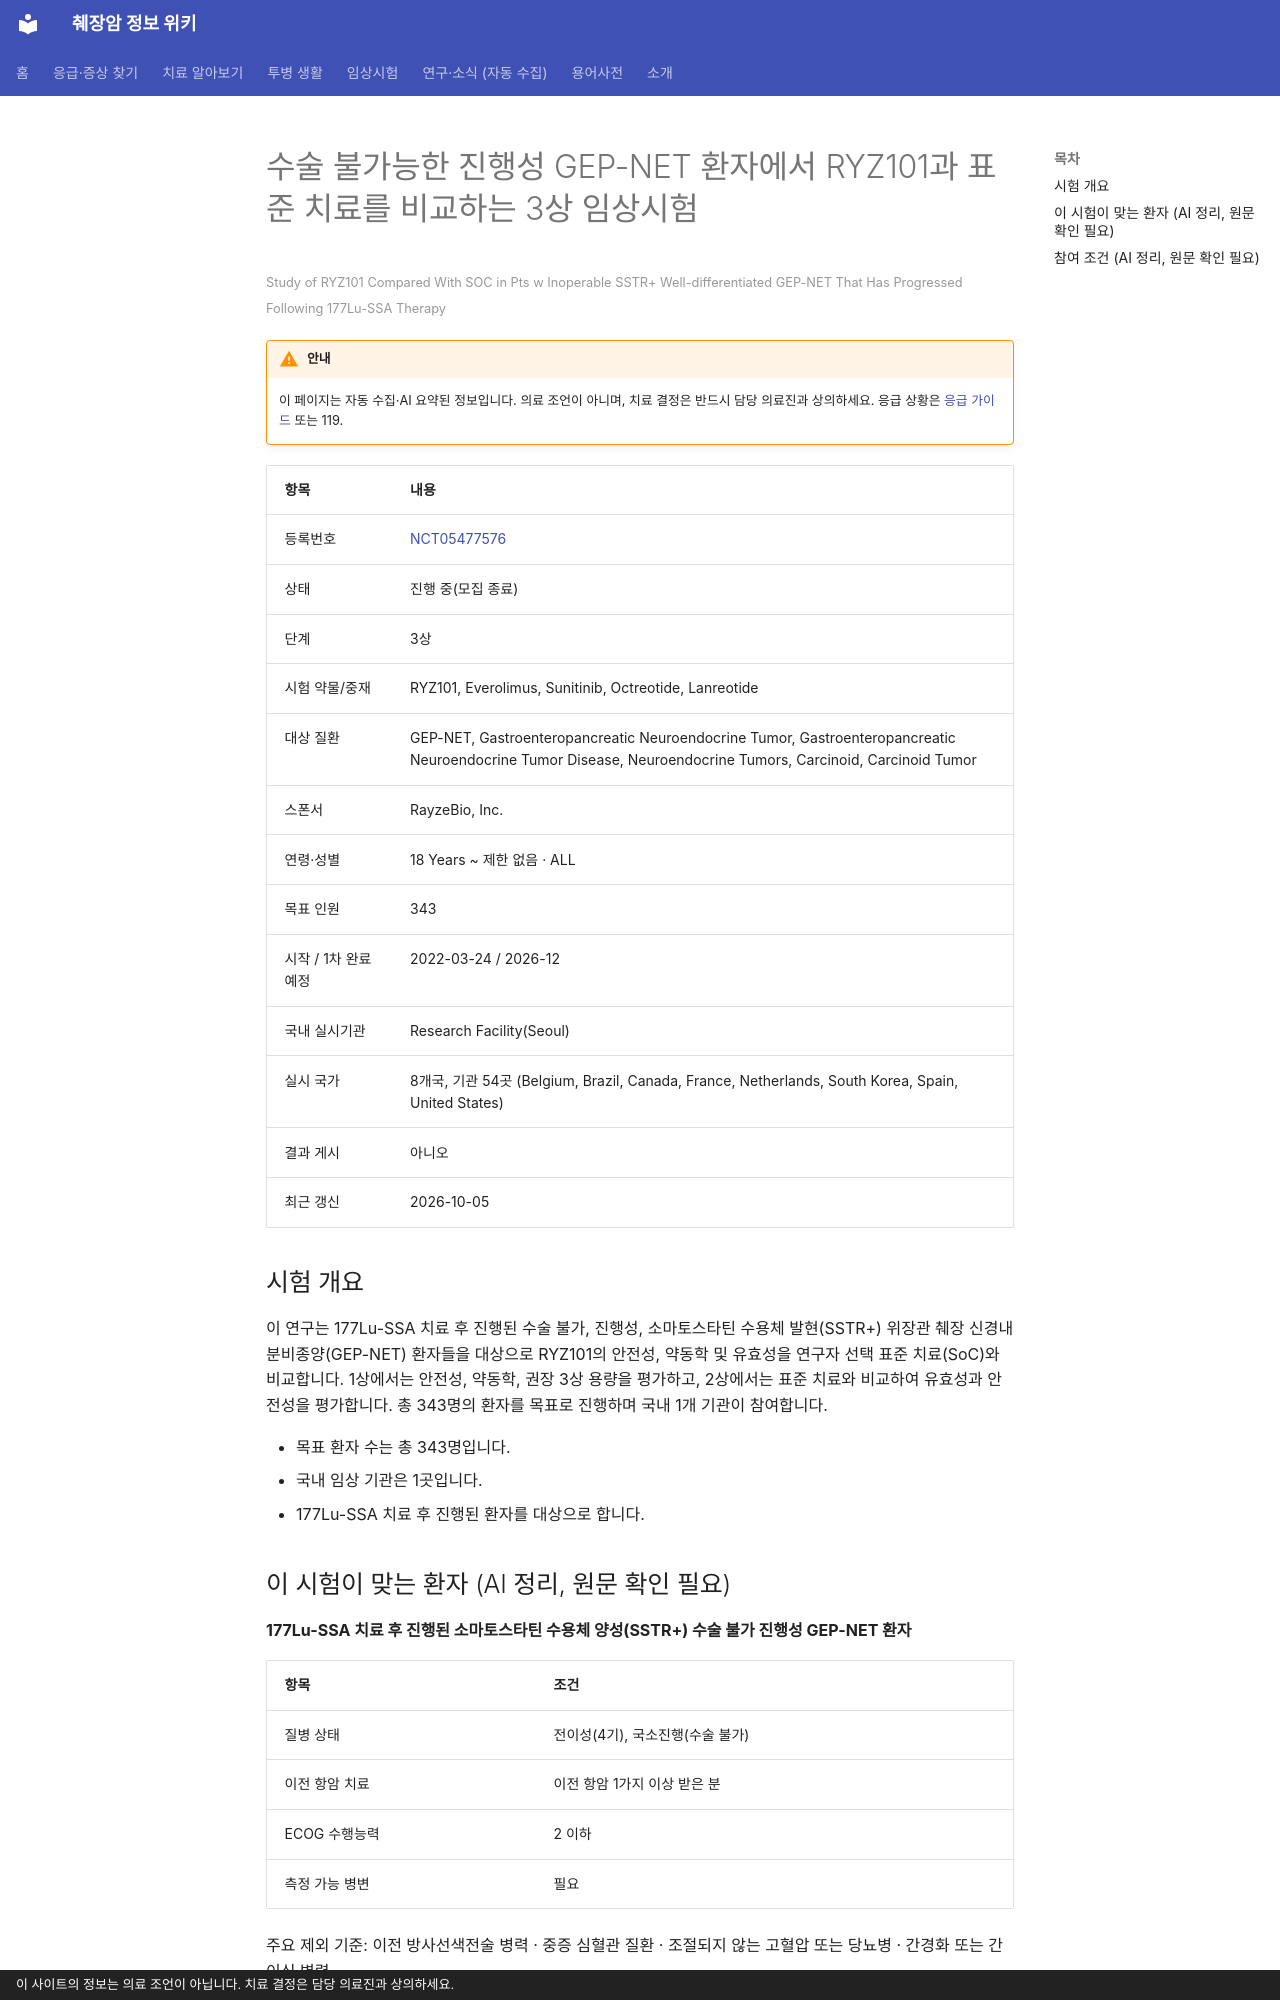

repository: hizorro88-rgb/papersearcher · page: _generated/trials/NCT05477576/index.html · generator: mkdocs · copyright: 이 사이트의 정보는 의료 조언이 아닙니다. 치료 결정은 담당 의료진과 상의하세요.

---
title: "NCT05477576 수술 불가능한 진행성 GEP-NET 환자에서 RYZ101과 표준 치료를 비교하는 3상 임상시험"
description: "3상 · 진행 중(모집 종료)"
comments: true
search:
  boost: 0.4
---

# 수술 불가능한 진행성 GEP-NET 환자에서 RYZ101과 표준 치료를 비교하는 3상 임상시험

<small>Study of RYZ101 Compared With SOC in Pts w Inoperable SSTR+ Well-differentiated GEP-NET That Has Progressed Following 177Lu-SSA Therapy</small>

!!! warning "안내"
    이 페이지는 자동 수집·AI 요약된 정보입니다. 의료 조언이 아니며, 치료 결정은 반드시 담당 의료진과 상의하세요. 응급 상황은 [응급 가이드](../../guides/emergency/index.md) 또는 119.

| 항목 | 내용 |
|---|---|
| 등록번호 | [NCT05477576](https://clinicaltrials.gov/study/NCT05477576) |
| 상태 | 진행 중(모집 종료) |
| 단계 | 3상 |
| 시험 약물/중재 | RYZ101, Everolimus, Sunitinib, Octreotide, Lanreotide |
| 대상 질환 | GEP-NET, Gastroenteropancreatic Neuroendocrine Tumor, Gastroenteropancreatic Neuroendocrine Tumor Disease, Neuroendocrine Tumors, Carcinoid, Carcinoid Tumor |
| 스폰서 | RayzeBio, Inc. |
| 연령·성별 | 18 Years ~ 제한 없음 · ALL |
| 목표 인원 | 343 |
| 시작 / 1차 완료 예정 | 2022-03-24 / 2026-12 |
| 국내 실시기관 | Research Facility(Seoul) |
| 실시 국가 | 8개국, 기관 54곳 (Belgium, Brazil, Canada, France, Netherlands, South Korea, Spain, United States) |
| 결과 게시 | 아니오 |
| 최근 갱신 | 2026-10-05 |

## 시험 개요

이 연구는 177Lu-SSA 치료 후 진행된 수술 불가, 진행성, 소마토스타틴 수용체 발현(SSTR+) 위장관 췌장 신경내분비종양(GEP-NET) 환자들을 대상으로 RYZ101의 안전성, 약동학 및 유효성을 연구자 선택 표준 치료(SoC)와 비교합니다. 1상에서는 안전성, 약동학, 권장 3상 용량을 평가하고, 2상에서는 표준 치료와 비교하여 유효성과 안전성을 평가합니다. 총 343명의 환자를 목표로 진행하며 국내 1개 기관이 참여합니다.

- 목표 환자 수는 총 343명입니다.
- 국내 임상 기관은 1곳입니다.
- 177Lu-SSA 치료 후 진행된 환자를 대상으로 합니다.

## 이 시험이 맞는 환자 (AI 정리, 원문 확인 필요)

**177Lu-SSA 치료 후 진행된 소마토스타틴 수용체 양성(SSTR+) 수술 불가 진행성 GEP-NET 환자**

| 항목 | 조건 |
|---|---|
| 질병 상태 | 전이성(4기), 국소진행(수술 불가) |
| 이전 항암 치료 | 이전 항암 1가지 이상 받은 분 |
| ECOG 수행능력 | 2 이하 |
| 측정 가능 병변 | 필요 |

주요 제외 기준: 이전 방사선색전술 병력 · 중증 심혈관 질환 · 조절되지 않는 고혈압 또는 당뇨병 · 간경화 또는 간 이식 병력

내 상황에 맞는지 한 번에 보려면 [맞춤 임상시험 찾기](../../guides/trials/finder.md).
